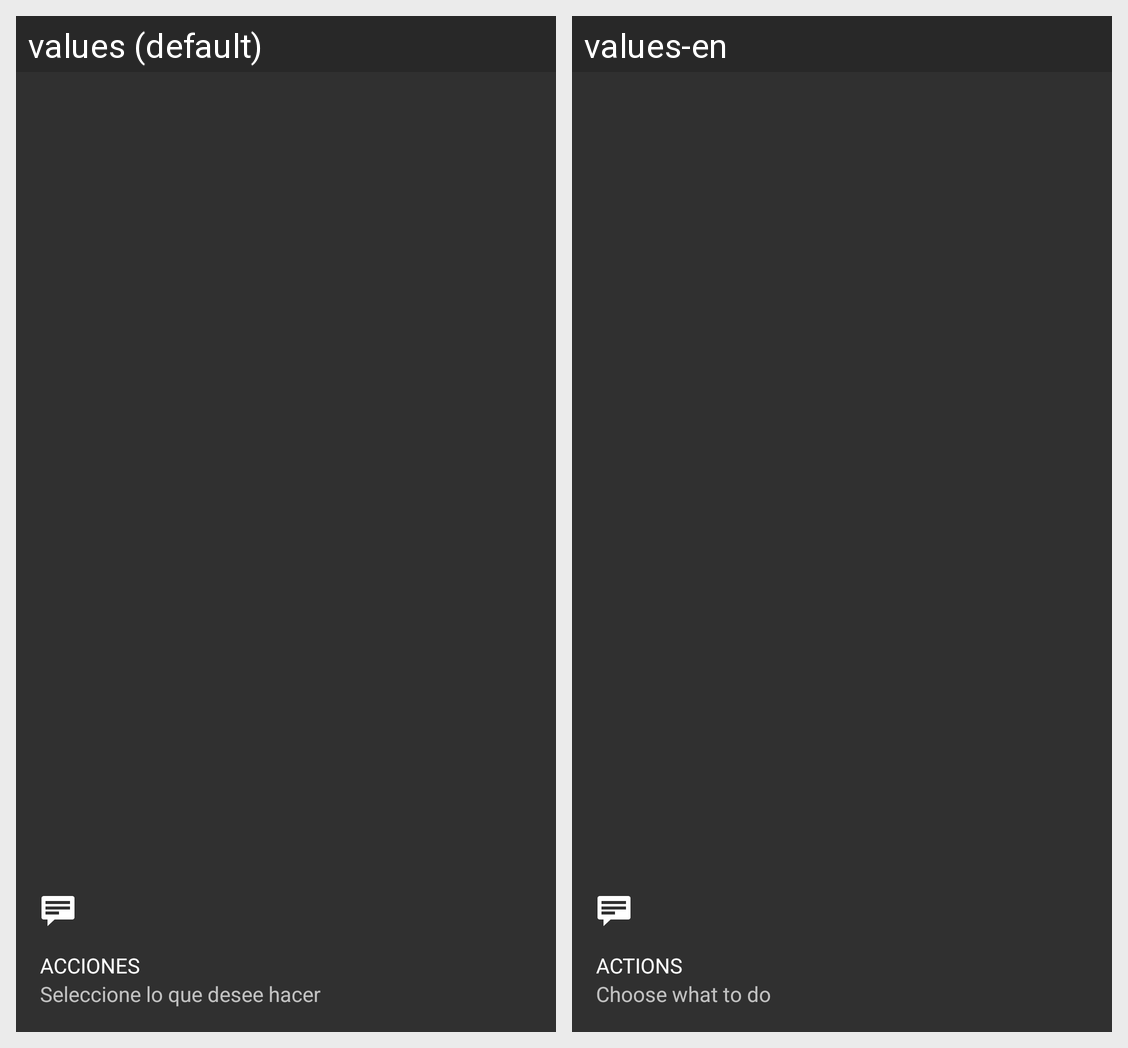

The Android screen above is rendered under two locales of the same app. Produce the string resources it draws, with the default and per-locale values.
Android screen res/layout/nav_header_main.xml rendered under 2 locales, left to right: values (default), values-en. Device: Nexus 5 (rendered at 1080×1920; each locale shown at half size, 540×960, under a caption strip naming it); theme AppTheme.
Strings drawn on this screen, with the default value and each locale's value (text and hints the layout hard-codes, and strings that could not be matched under every locale, appear in the picture but are not listed):

cabecera
  values: ACCIONES
  values-en: ACTIONS

descripcionCab
  values: Seleccione lo que desee hacer
  values-en: Choose what to do
